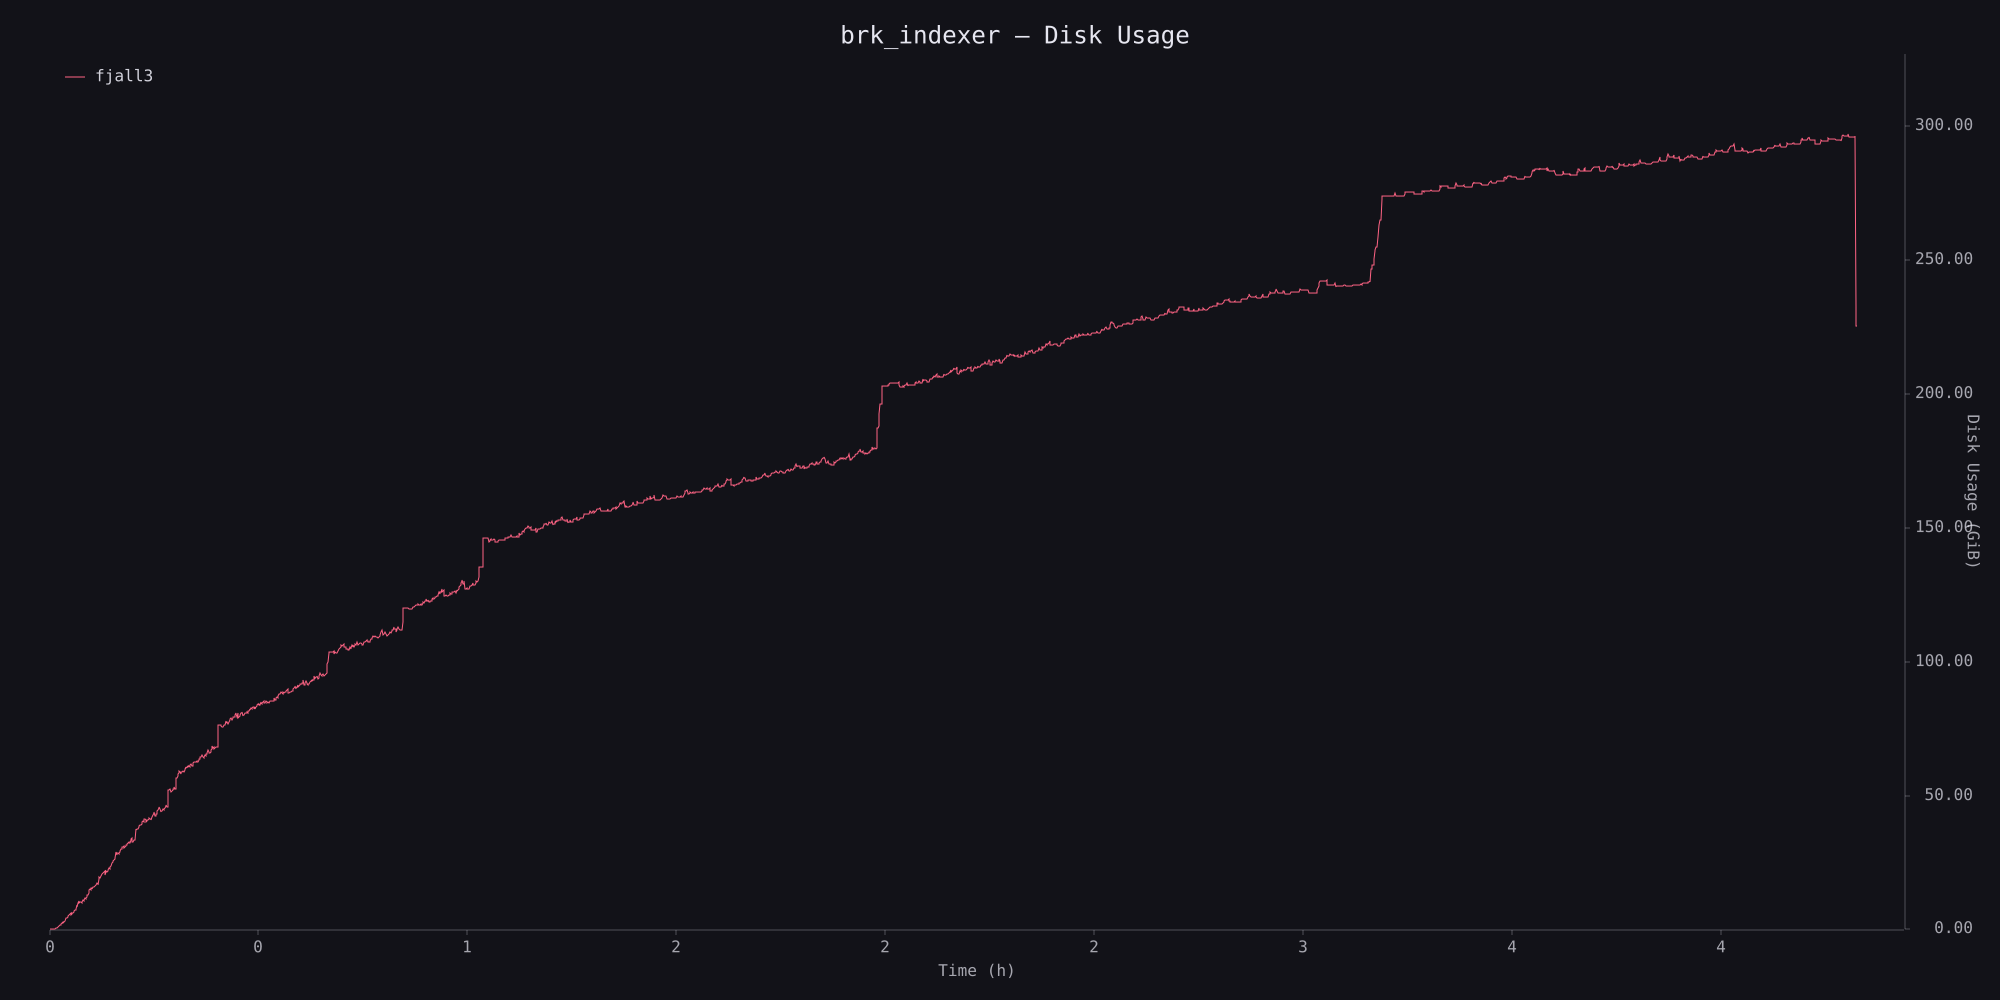

Values plotted in this chart, from the file beside it:
timestamp_ms, disk_usage
0, 1495040
5346, 8470528
10702, 15532032
16049, 26161152
21507, 31502336
26849, 44621824
32237, 57507840
37640, 74375168
43013, 133926912
48381, 236552192
53693, 465641472
59035, 596779008
64410, 751456256
69758, 857800704
75103, 965111808
80455, 1229881344
85791, 1343614976
91103, 1660129280
96456, 1854103552
101778, 2084925440
107125, 2407841792
112483, 2830295040
117808, 2768437248
123151, 2961928192
128488, 3172560896
133841, 3426127872
144515, 4583997440
149871, 4524199936
155202, 5164789760
160528, 5292720128
165875, 5833986048
171235, 5976682496
176586, 6079524864
181932, 6488317952
187285, 5752958976
192615, 6202048512
197969, 6582386688
203313, 6666457088
208645, 7178088448
214011, 7411093504
219361, 7991758848
224711, 7905423360
230061, 8360574976
235430, 9626619904
240786, 8944615424
246171, 10476204032
251531, 11245895680
256929, 10810138624
262295, 10883801088
267655, 11225346048
273030, 10959241216
278394, 10816331776
283736, 11206541312
289100, 11731365888
294393, 11557642240
299772, 11870261248
305162, 12663042048
310539, 12126638080
315917, 12830765056
321315, 13102428160
... 2,795 more rows
